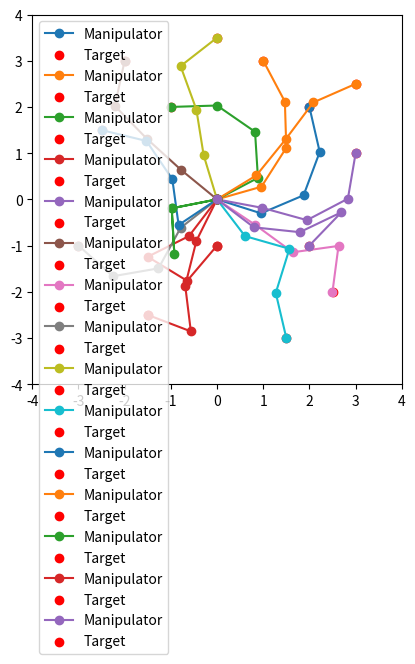

The matplotlib source for this figure:
import numpy as np
import matplotlib.pyplot as plt
from scipy.optimize import minimize

# Define the manipulator parameters
link_lengths = [1.0, 1.0, 1.0, 1.0]  # Lengths of the links

# Forward kinematics
def forward_kinematics(theta):
    x = 0
    y = 0
    total_angle = 0
    points = [(x, y)]
    
    for i in range(len(theta)):
        total_angle += theta[i]
        x += link_lengths[i] * np.cos(total_angle)
        y += link_lengths[i] * np.sin(total_angle)
        points.append((x, y))
    
    return np.array(points)

# Objective function for optimization
def objective_function(theta, target):
    points = forward_kinematics(theta)
    end_effector = points[-1]
    return np.linalg.norm(end_effector - target)  # Minimize distance to target

# Constraints and bounds
def bounds():
    return [(-np.pi, np.pi) for _ in range(len(link_lengths))]  # Joint angle limits

# Inverse Kinematics Solver
def inverse_kinematics(target, initial_guess):
    result = minimize(
        objective_function, 
        initial_guess, 
        args=(target,),
        bounds=bounds(),
        method='SLSQP',  # Adding specific optimization method
        options={
            'ftol': 1e-8,  # Tighter function tolerance
            'maxiter': 1000  # More iterations allowed
        }
    )
    
    if not result.success:
        print(f"Warning: Optimization failed to converge. Final error: {result.fun}")
    
    return result.x


def calculate_jacobian(theta):
    points = forward_kinematics(theta)
    J = np.zeros((2, len(theta)))
    end_effector = points[-1]
    
    for i in range(len(theta)):
        # For each joint, calculate how it affects the end effector
        sum_angle = sum(theta[:i+1])
        J[0, i] = -sum(link_lengths[i:]) * np.sin(sum_angle)  # dx/dtheta
        J[1, i] = sum(link_lengths[i:]) * np.cos(sum_angle)   # dy/dtheta
    
    return J


def inverse_kinematics_jacobian(target, initial_guess, max_iterations=100, tolerance=1e-3):
    theta = initial_guess.copy()
    
    for i in range(max_iterations):
        points = forward_kinematics(theta)
        end_effector = points[-1]
        
        # Calculate error
        error = target - end_effector
        if np.linalg.norm(error) < tolerance:
            break
            
        # Calculate Jacobian and its pseudoinverse
        J = calculate_jacobian(theta)
        J_pinv = np.linalg.pinv(J)
        
        # Update joint angles
        delta_theta = J_pinv @ error
        theta += delta_theta
        
        # Optional: Normalize angles to [-pi, pi]
        theta = np.mod(theta + np.pi, 2 * np.pi) - np.pi
    
    return theta


def plot_manipulator(theta, target):
    points = forward_kinematics(theta)
    x, y = zip(*points)
    plt.plot(x, y, '-o', label="Manipulator")
    plt.scatter(target[0], target[1], c='red', label="Target")
    plt.xlim(-sum(link_lengths), sum(link_lengths))
    plt.ylim(-sum(link_lengths), sum(link_lengths))
    plt.gca().set_aspect('equal', adjustable='box')
    plt.legend()
    plt.show()

# Main Loop: Move to multiple targets
targets = [(2.0, 2.0),
           (1.0, 3.0), 
           (-1.0, 2.0),
           (0.0, -1.0),
           (3.0, 1.0),
           (-2.0, 3.0),
           (2.5, -2.0),
           (-3.0, -1.0),
           (0.0, 3.5),
           (1.5, -3.0),
           (-2.5, 1.5),
           (3.0, 2.5),
           (0.0, 0.0),
           (-1.5, -2.5),
           (2.0, -1.0)]
initial_guess = [0.0, 0.0, 0.0, 0.0]


for target in targets:
    # solution = inverse_kinematics(target, initial_guess)
    solution = inverse_kinematics_jacobian(target, initial_guess)
    final_error = objective_function(solution, target)
    print(f"Target: {target}, Solution Angles: {solution}")
    print(f"Final position error: {final_error:.6f} units")
    plot_manipulator(solution, target)
    initial_guess = solution
